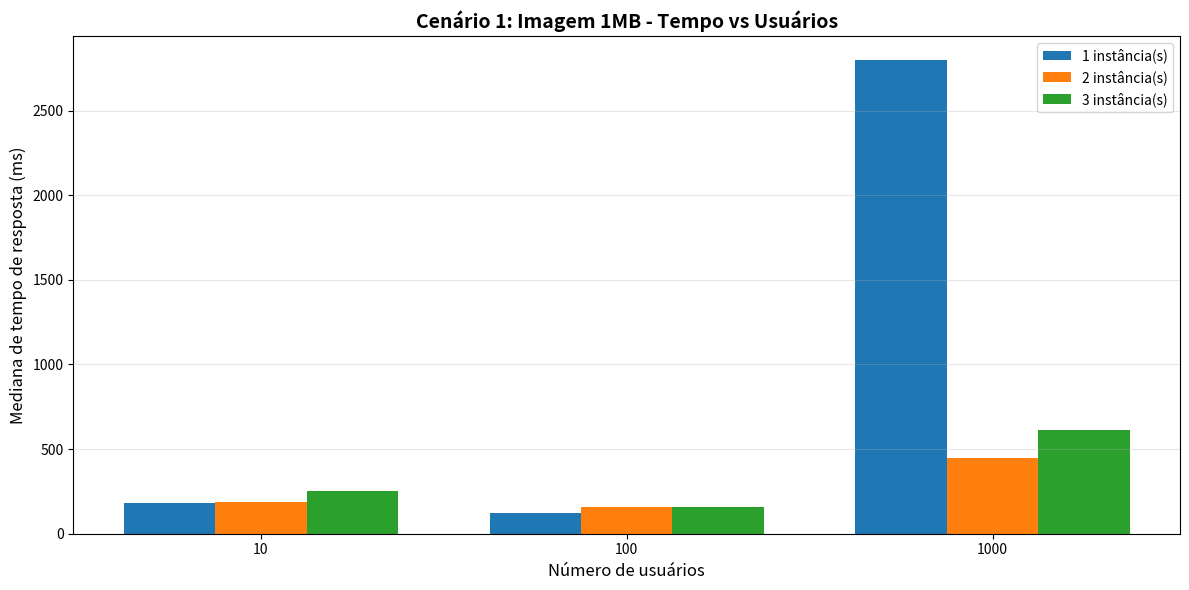
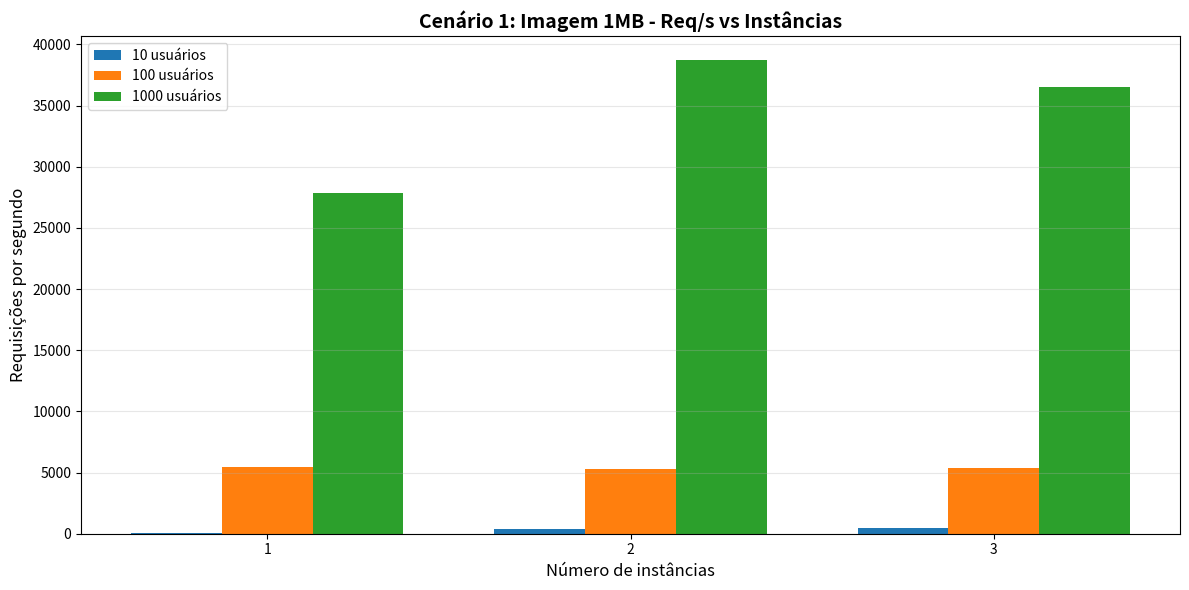
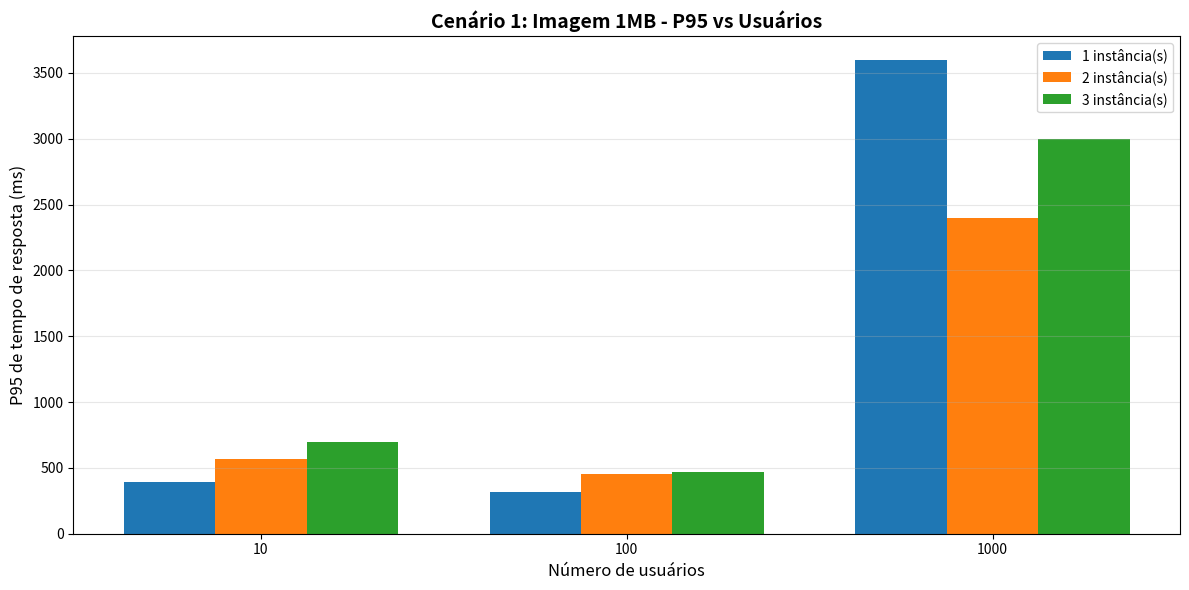
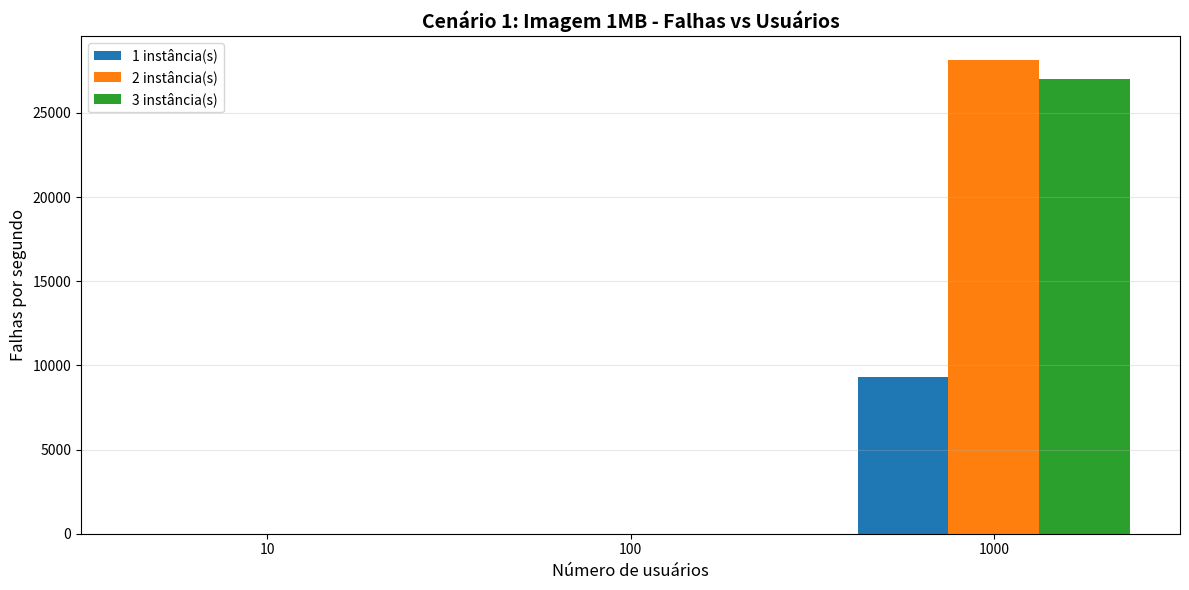
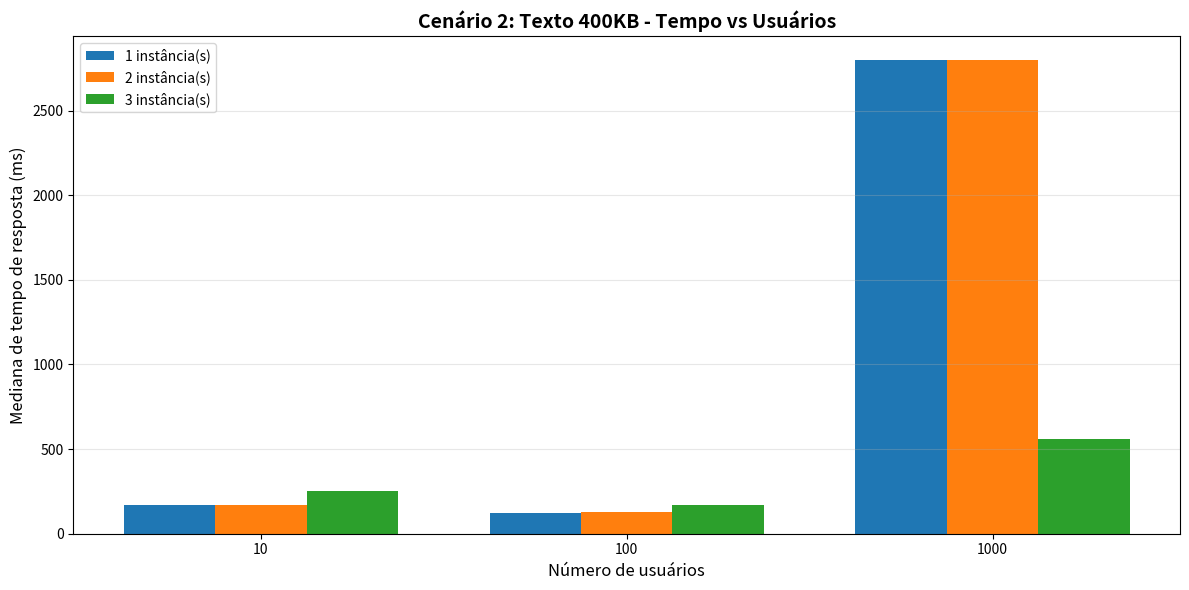
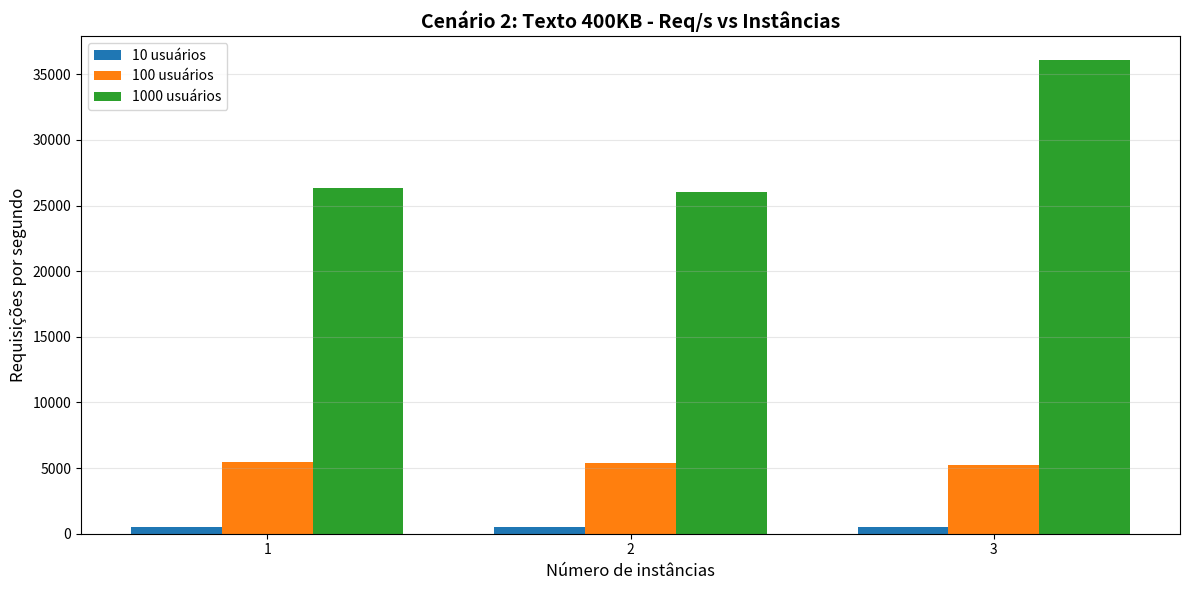
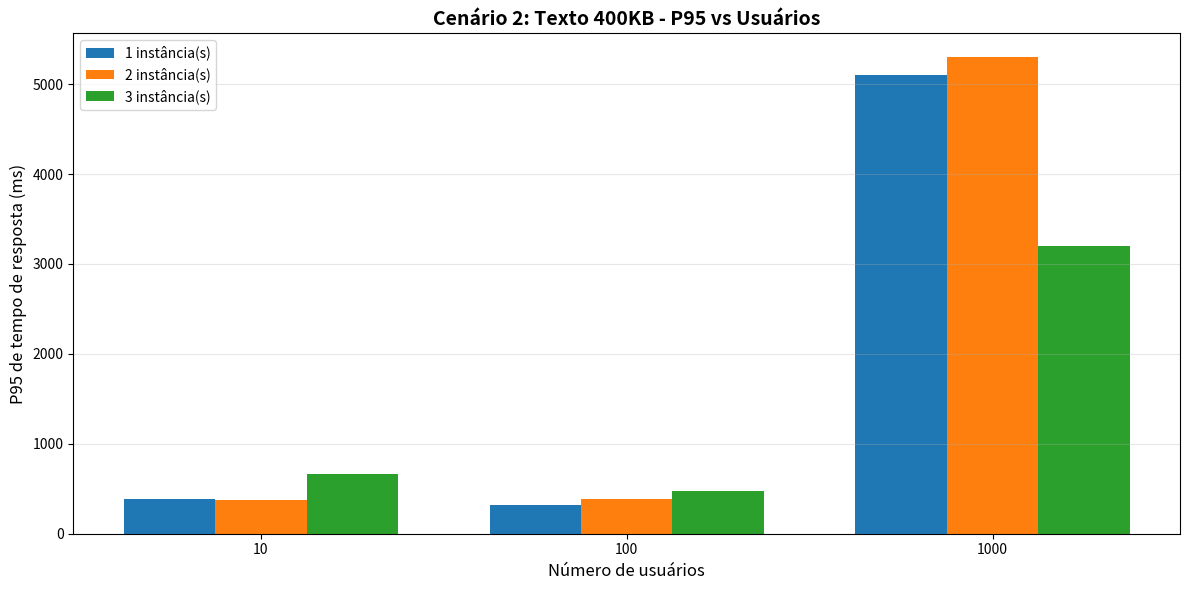
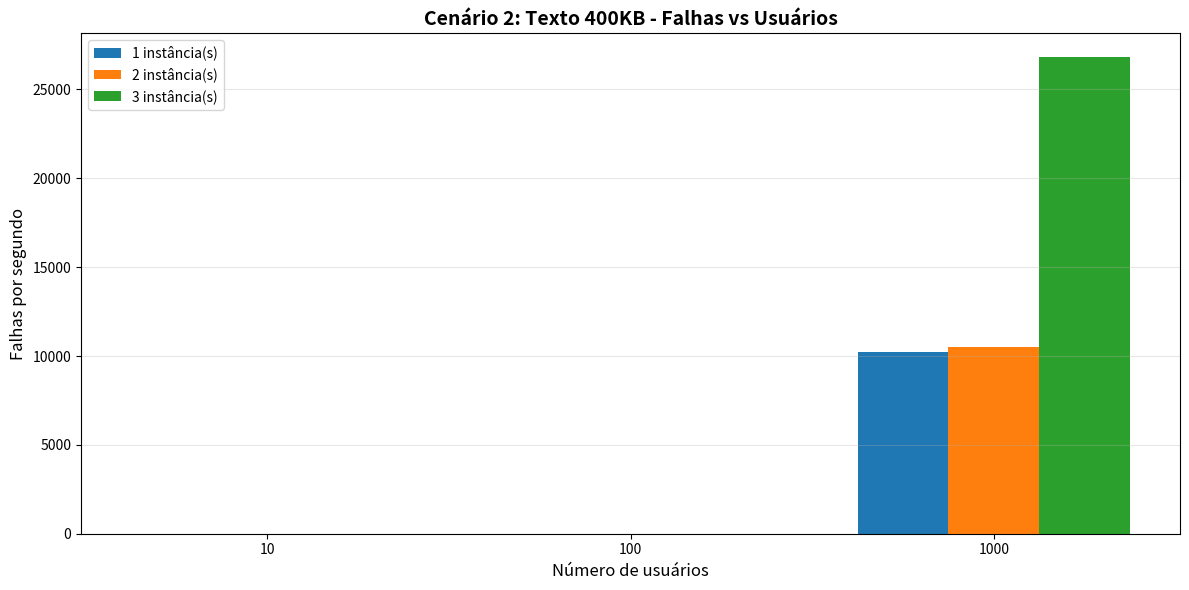
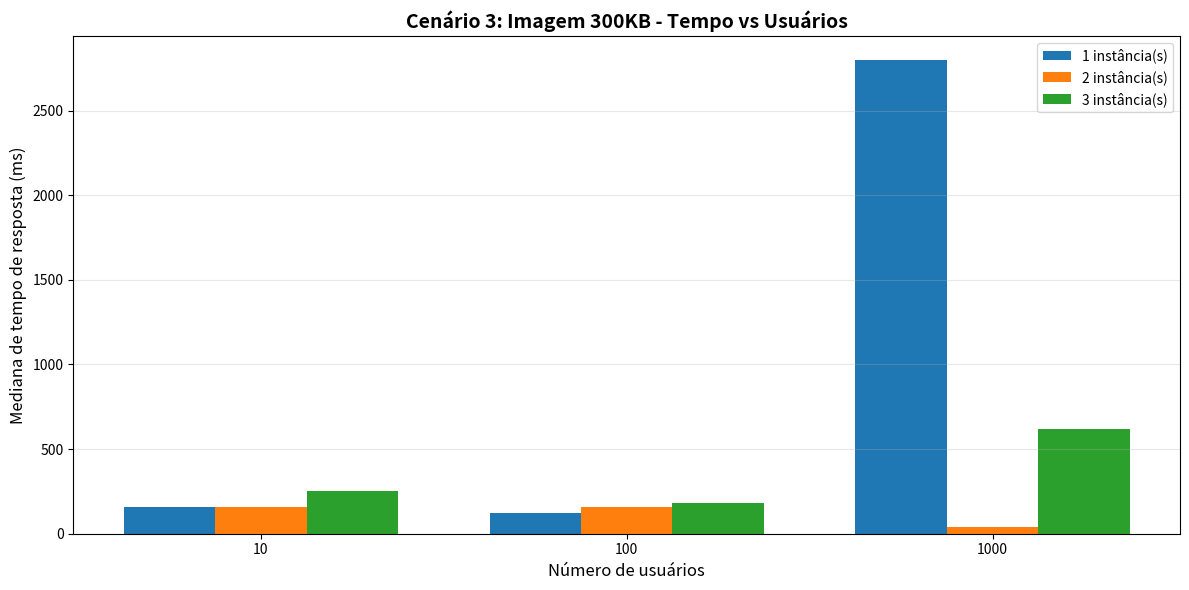
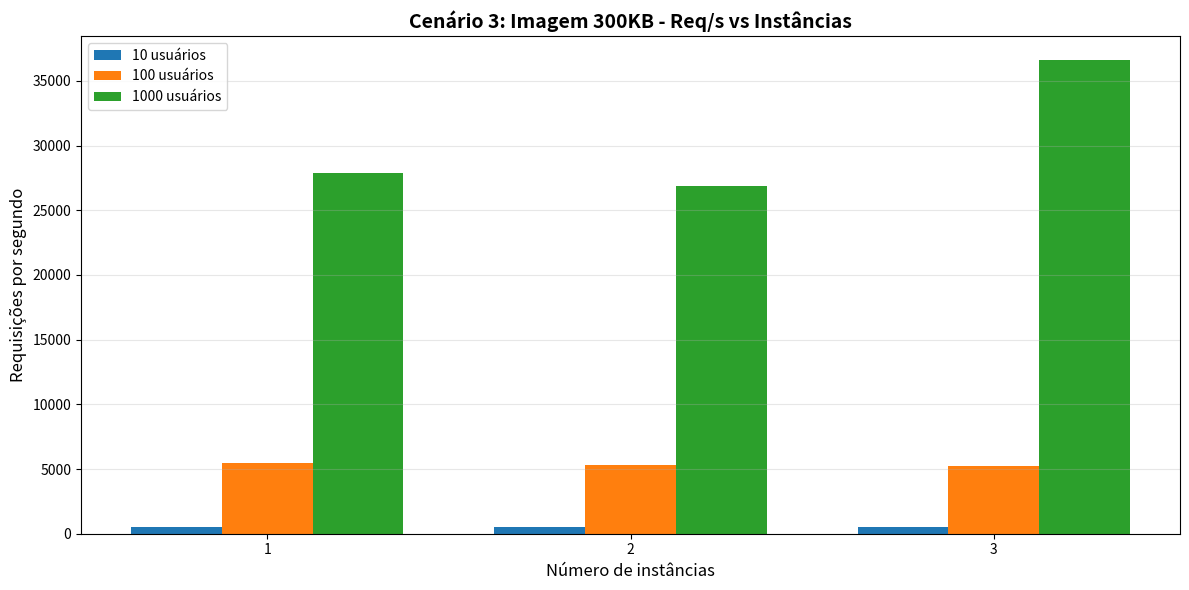
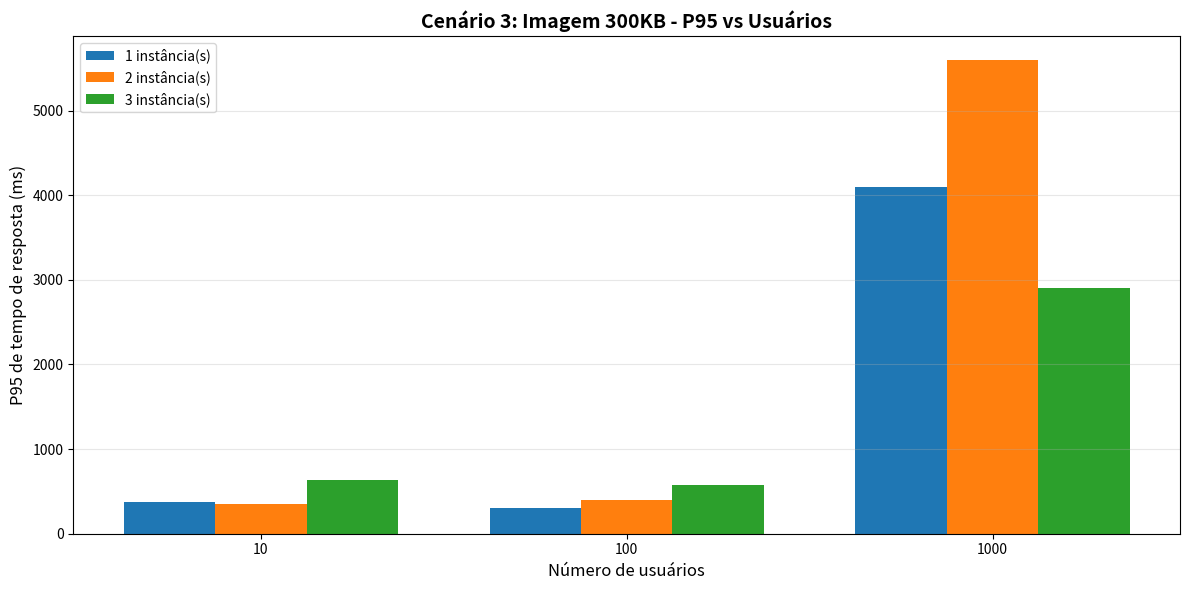
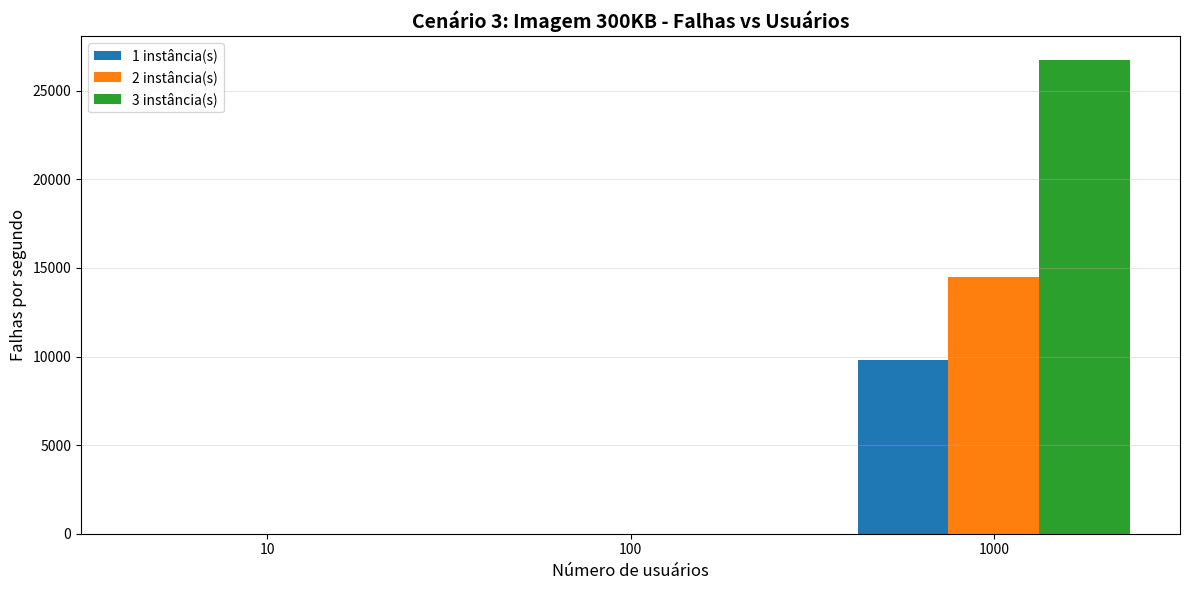
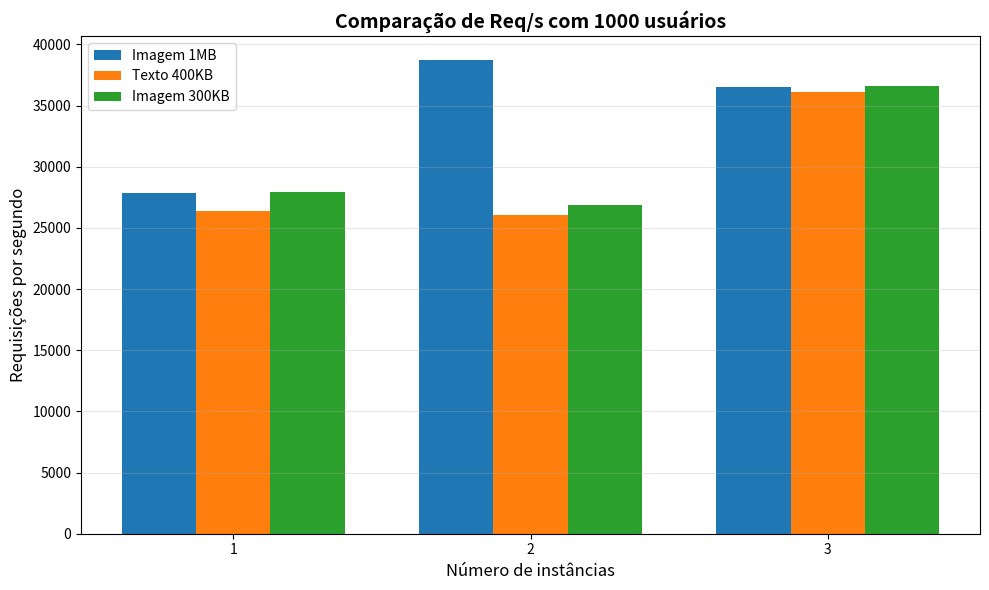
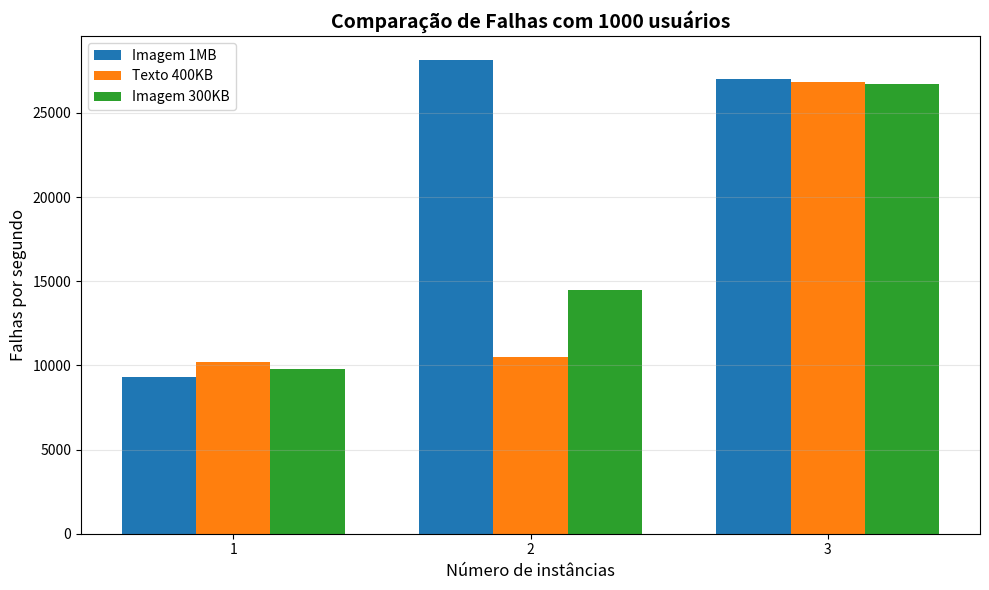

Recreate these plots in Python, in order.
import matplotlib.pyplot as plt
import numpy as np

# ============================================================================
# DADOS DOS CENÁRIOS
# ============================================================================

# Cenário 1: Imagem 1MB - 2 minutos - Ramp up 2,10,50
cenario1 = {
    'nome': 'Cenário 1: Imagem 1MB',
    'dados': [
        {'inst': 1, 'usuarios': 10,   'req_s': 55,    'mediana': 180,  'p95': 390,   'falha': 0},
        {'inst': 1, 'usuarios': 100,  'req_s': 5436,  'mediana': 120,  'p95': 320,   'falha': 0},
        {'inst': 1, 'usuarios': 1000, 'req_s': 27871, 'mediana': 2800, 'p95': 3600,  'falha': 9308},
        {'inst': 2, 'usuarios': 10,   'req_s': 387,   'mediana': 190,  'p95': 570,   'falha': 0},
        {'inst': 2, 'usuarios': 100,  'req_s': 5282,  'mediana': 160,  'p95': 450,   'falha': 0},
        {'inst': 2, 'usuarios': 1000, 'req_s': 38743, 'mediana': 450,  'p95': 2400,  'falha': 28160},
        {'inst': 3, 'usuarios': 10,   'req_s': 503,   'mediana': 250,  'p95': 700,   'falha': 0},
        {'inst': 3, 'usuarios': 100,  'req_s': 5387,  'mediana': 160,  'p95': 470,   'falha': 0},
        {'inst': 3, 'usuarios': 1000, 'req_s': 36491, 'mediana': 610,  'p95': 3000,  'falha': 27001},
    ]
}

# Cenário 2: Texto 400KB - 2 minutos - Ramp up 2,10,50
cenario2 = {
    'nome': 'Cenário 2: Texto 400KB',
    'dados': [
        {'inst': 1, 'usuarios': 10,   'req_s': 533,   'mediana': 170,  'p95': 390,   'falha': 0},
        {'inst': 1, 'usuarios': 100,  'req_s': 5429,  'mediana': 120,  'p95': 320,   'falha': 0},
        {'inst': 1, 'usuarios': 1000, 'req_s': 26355, 'mediana': 2800, 'p95': 5100,  'falha': 10199},
        {'inst': 2, 'usuarios': 10,   'req_s': 541,   'mediana': 170,  'p95': 370,   'falha': 0},
        {'inst': 2, 'usuarios': 100,  'req_s': 5383,  'mediana': 130,  'p95': 390,   'falha': 0},
        {'inst': 2, 'usuarios': 1000, 'req_s': 26031, 'mediana': 2800, 'p95': 5300,  'falha': 10504},
        {'inst': 3, 'usuarios': 10,   'req_s': 518,   'mediana': 250,  'p95': 660,   'falha': 0},
        {'inst': 3, 'usuarios': 100,  'req_s': 5232,  'mediana': 170,  'p95': 480,   'falha': 0},
        {'inst': 3, 'usuarios': 1000, 'req_s': 36112, 'mediana': 560,  'p95': 3200,  'falha': 26816},
    ]
}

# Cenário 3: Imagem 300KB - 2 minutos - Ramp up 2,10,50
cenario3 = {
    'nome': 'Cenário 3: Imagem 300KB',
    'dados': [
        {'inst': 1, 'usuarios': 10,   'req_s': 548,   'mediana': 160,  'p95': 370,   'falha': 0},
        {'inst': 1, 'usuarios': 100,  'req_s': 5465,  'mediana': 120,  'p95': 300,   'falha': 0},
        {'inst': 1, 'usuarios': 1000, 'req_s': 27901, 'mediana': 2800, 'p95': 4100,  'falha': 9777},
        {'inst': 2, 'usuarios': 10,   'req_s': 554,   'mediana': 160,  'p95': 350,   'falha': 0},
        {'inst': 2, 'usuarios': 100,  'req_s': 5307,  'mediana': 160,  'p95': 400,   'falha': 0},
        {'inst': 2, 'usuarios': 1000, 'req_s': 26846, 'mediana': 38,   'p95': 5600,  'falha': 14478},
        {'inst': 3, 'usuarios': 10,   'req_s': 513,   'mediana': 250,  'p95': 640,   'falha': 0},
        {'inst': 3, 'usuarios': 100,  'req_s': 5236,  'mediana': 180,  'p95': 570,   'falha': 0},
        {'inst': 3, 'usuarios': 1000, 'req_s': 36632, 'mediana': 620,  'p95': 2900,  'falha': 26747},
    ]
}

cenarios = [cenario1, cenario2, cenario3]

# ============================================================================
# FUNÇÃO AUXILIAR
# ============================================================================

def extrair_dados_por_instancia(cenario):
    """Extrai dados organizados por número de instâncias"""
    resultado = {}
    for ponto in cenario['dados']:
        inst = ponto['inst']
        if inst not in resultado:
            resultado[inst] = {'usuarios': [], 'req_s': [], 'mediana': [], 'p95': [], 'falha': []}
        resultado[inst]['usuarios'].append(ponto['usuarios'])
        resultado[inst]['req_s'].append(ponto['req_s'])
        resultado[inst]['mediana'].append(ponto['mediana'])
        resultado[inst]['p95'].append(ponto['p95'])
        resultado[inst]['falha'].append(ponto['falha'])
    return resultado

# ============================================================================
# GRÁFICOS PARA CADA CENÁRIO
# ============================================================================

for cenario in cenarios:
    dados_por_inst = extrair_dados_por_instancia(cenario)
    
    # --- Gráfico 1: Tempo Mediano vs Usuários (Barras) ---
    fig, ax = plt.subplots(figsize=(12, 6))
    usuarios_unicos = sorted(set([d['usuarios'] for d in cenario['dados']]))
    instancias_uniques = sorted(dados_por_inst.keys())
    x = np.arange(len(usuarios_unicos))
    width = 0.25
    
    for idx, inst in enumerate(instancias_uniques):
        medianas = dados_por_inst[inst]['mediana']
        ax.bar(x + idx*width, medianas, width, label=f'{inst} instância(s)')
    
    ax.set_xlabel('Número de usuários', fontsize=12)
    ax.set_ylabel('Mediana de tempo de resposta (ms)', fontsize=12)
    ax.set_title(f"{cenario['nome']} - Tempo vs Usuários", fontsize=14, fontweight='bold')
    ax.set_xticks(x + width)
    ax.set_xticklabels(usuarios_unicos)
    ax.legend()
    ax.grid(True, alpha=0.3, axis='y')
    plt.tight_layout()
    plt.savefig(f"{cenario['nome'].replace(' ', '_').replace(':', '')}_tempo_vs_usuarios.png", dpi=150)
    plt.close()
    
    # --- Gráfico 2: Req/s vs Instâncias (Barras) ---
    fig, ax = plt.subplots(figsize=(12, 6))
    x = np.arange(len(instancias_uniques))
    width = 0.25
    
    for idx, usuarios in enumerate(usuarios_unicos):
        req_s_values = []
        for inst in instancias_uniques:
            for ponto in cenario['dados']:
                if ponto['inst'] == inst and ponto['usuarios'] == usuarios:
                    req_s_values.append(ponto['req_s'])
                    break
        ax.bar(x + idx*width, req_s_values, width, label=f'{usuarios} usuários')
    
    ax.set_xlabel('Número de instâncias', fontsize=12)
    ax.set_ylabel('Requisições por segundo', fontsize=12)
    ax.set_title(f"{cenario['nome']} - Req/s vs Instâncias", fontsize=14, fontweight='bold')
    ax.set_xticks(x + width)
    ax.set_xticklabels(instancias_uniques)
    ax.legend()
    ax.grid(True, alpha=0.3, axis='y')
    plt.tight_layout()
    plt.savefig(f"{cenario['nome'].replace(' ', '_').replace(':', '')}_req_s_vs_instancias.png", dpi=150)
    plt.close()
    
    # --- Gráfico 3: P95 vs Usuários (Barras) ---
    fig, ax = plt.subplots(figsize=(12, 6))
    x = np.arange(len(usuarios_unicos))
    
    for idx, inst in enumerate(instancias_uniques):
        p95_values = dados_por_inst[inst]['p95']
        ax.bar(x + idx*width, p95_values, width, label=f'{inst} instância(s)')
    
    ax.set_xlabel('Número de usuários', fontsize=12)
    ax.set_ylabel('P95 de tempo de resposta (ms)', fontsize=12)
    ax.set_title(f"{cenario['nome']} - P95 vs Usuários", fontsize=14, fontweight='bold')
    ax.set_xticks(x + width)
    ax.set_xticklabels(usuarios_unicos)
    ax.legend()
    ax.grid(True, alpha=0.3, axis='y')
    plt.tight_layout()
    plt.savefig(f"{cenario['nome'].replace(' ', '_').replace(':', '')}_p95_vs_usuarios.png", dpi=150)
    plt.close()
    
    # --- Gráfico 4: Falhas vs Usuários (Barras) ---
    fig, ax = plt.subplots(figsize=(12, 6))
    x = np.arange(len(usuarios_unicos))
    
    for idx, inst in enumerate(instancias_uniques):
        falhas = dados_por_inst[inst]['falha']
        ax.bar(x + idx*width, falhas, width, label=f'{inst} instância(s)')
    
    ax.set_xlabel('Número de usuários', fontsize=12)
    ax.set_ylabel('Falhas por segundo', fontsize=12)
    ax.set_title(f"{cenario['nome']} - Falhas vs Usuários", fontsize=14, fontweight='bold')
    ax.set_xticks(x + width)
    ax.set_xticklabels(usuarios_unicos)
    ax.legend()
    ax.grid(True, alpha=0.3, axis='y')
    plt.tight_layout()
    plt.savefig(f"{cenario['nome'].replace(' ', '_').replace(':', '')}_falhas_vs_usuarios.png", dpi=150)
    plt.close()

# ============================================================================
# GRÁFICOS COMPARATIVOS ENTRE CENÁRIOS
# ============================================================================

# Gráfico: Req/s com 1000 usuários - Comparação entre cenários
fig, ax = plt.subplots(figsize=(10, 6))
x = np.arange(1, 4)
width = 0.25
for idx, cenario in enumerate(cenarios):
    dados_por_inst = extrair_dados_por_instancia(cenario)
    # Pegar dados com 1000 usuários
    req_1000 = [dados_por_inst[i]['req_s'][2] for i in sorted(dados_por_inst.keys())]
    ax.bar(x + idx*width, req_1000, width, label=cenario['nome'].split(':')[1].strip())

ax.set_xlabel('Número de instâncias', fontsize=12)
ax.set_ylabel('Requisições por segundo', fontsize=12)
ax.set_title('Comparação de Req/s com 1000 usuários', fontsize=14, fontweight='bold')
ax.set_xticks(x + width)
ax.set_xticklabels(['1', '2', '3'])
ax.legend()
ax.grid(True, alpha=0.3, axis='y')
plt.tight_layout()
plt.savefig('comparacao_req_s_1000usuarios.png', dpi=150)
plt.close()

# Gráfico: Falhas com 1000 usuários - Comparação entre cenários
fig, ax = plt.subplots(figsize=(10, 6))
for idx, cenario in enumerate(cenarios):
    dados_por_inst = extrair_dados_por_instancia(cenario)
    # Pegar dados com 1000 usuários
    falha_1000 = [dados_por_inst[i]['falha'][2] for i in sorted(dados_por_inst.keys())]
    ax.bar(x + idx*width, falha_1000, width, label=cenario['nome'].split(':')[1].strip())

ax.set_xlabel('Número de instâncias', fontsize=12)
ax.set_ylabel('Falhas por segundo', fontsize=12)
ax.set_title('Comparação de Falhas com 1000 usuários', fontsize=14, fontweight='bold')
ax.set_xticks(x + width)
ax.set_xticklabels(['1', '2', '3'])
ax.legend()
ax.grid(True, alpha=0.3, axis='y')
plt.tight_layout()
plt.savefig('comparacao_falhas_1000usuarios.png', dpi=150)
plt.close()

print("✓ Gráficos gerados com sucesso!")
